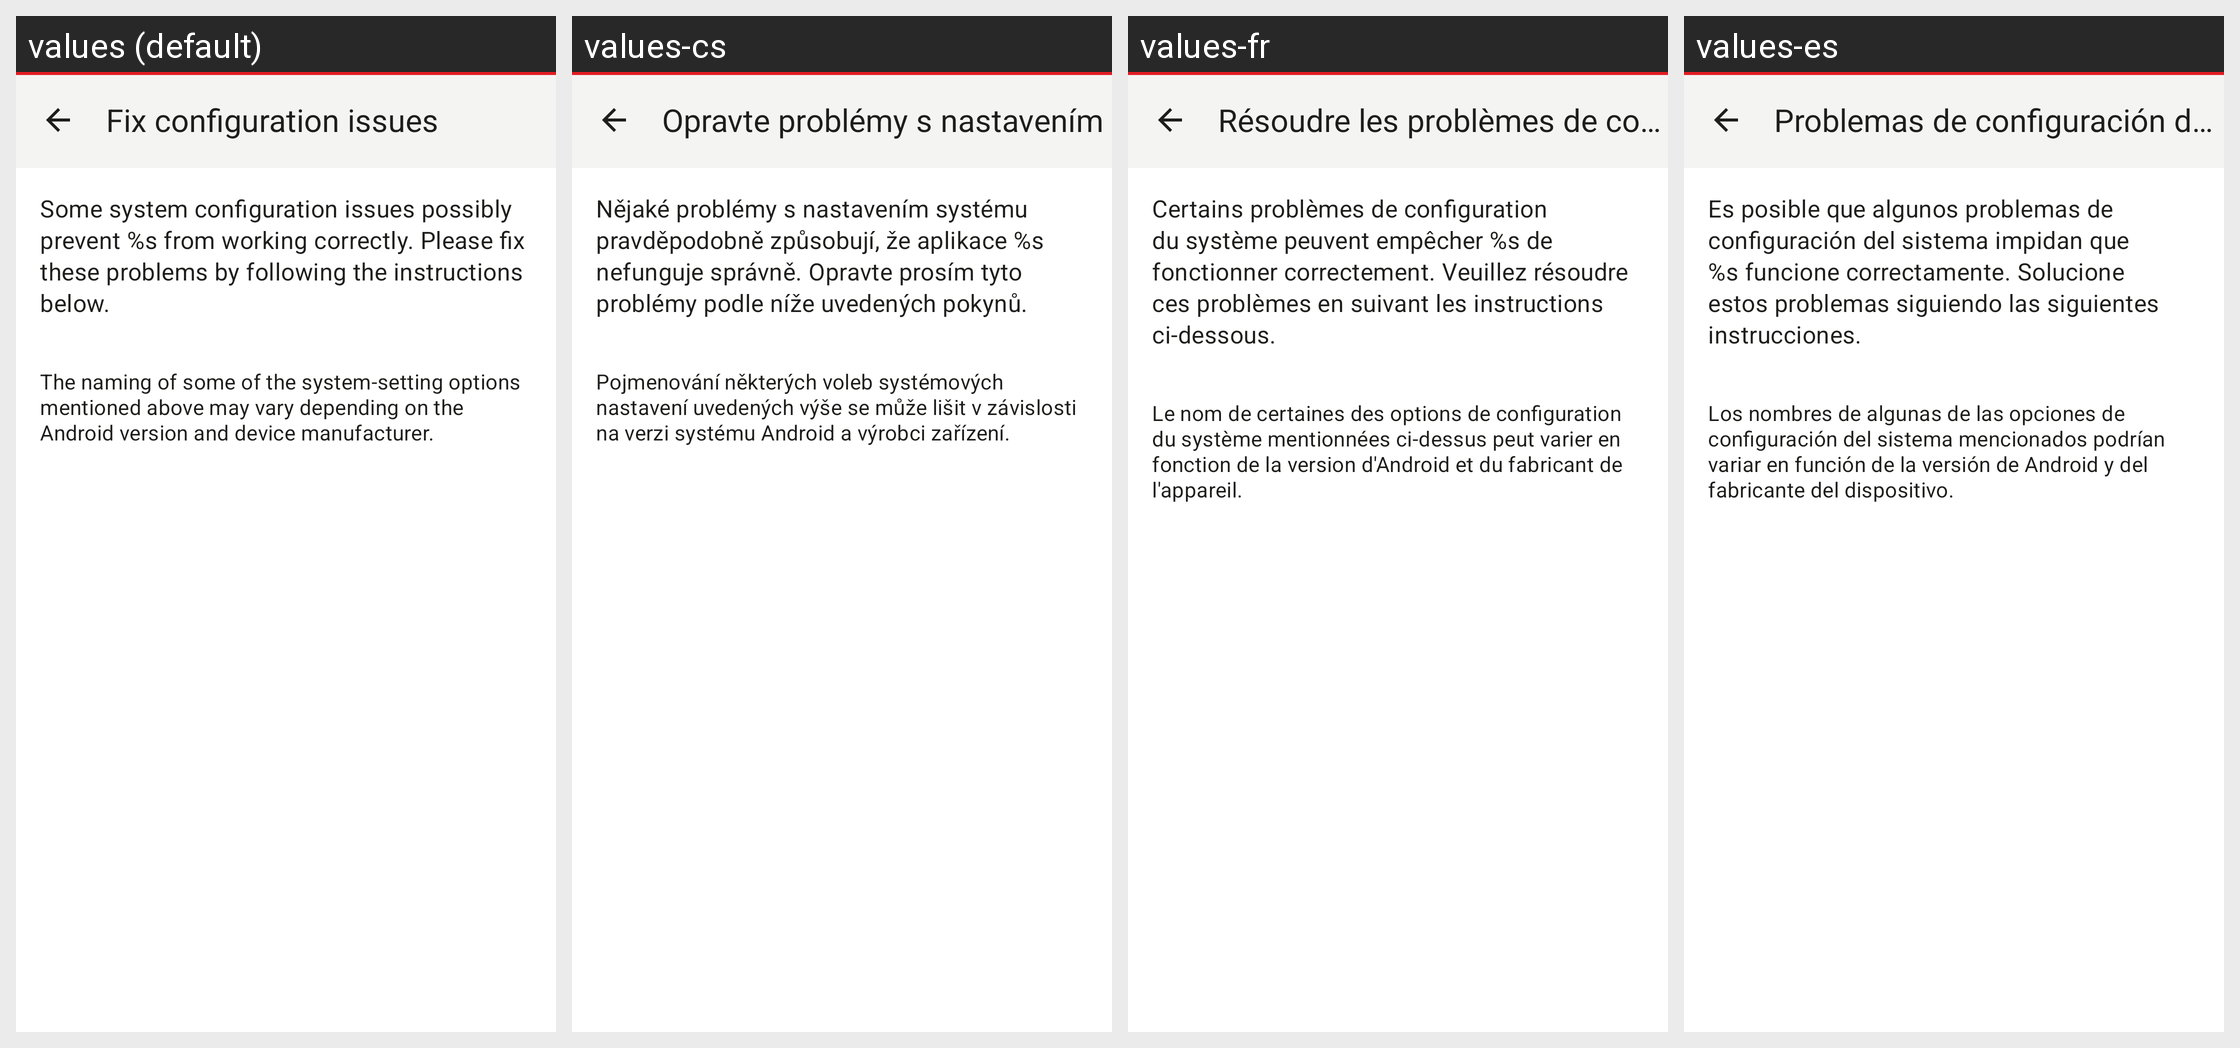

Strings drawn on this Android screen and how each of the app's shown locales translates them:
Android screen res/layout/activity_problemsolver.xml rendered under 4 locales, left to right: values (default), values-cs, values-fr, values-es. Device: Nexus 5 (rendered at 1080×1920; each locale shown at half size, 540×960, under a caption strip naming it); theme Theme.Threema.WithToolbar.
Other locales in the repository, not shown: values-be-rBY, values-bg, values-ca, values-de, values-gsw, values-hu, values-it, values-ja, values-nl-rNL, values-no, values-pl, values-pt-rBR, values-rm, values-ru, values-sk, values-tr, values-uk, values-zh-rCN, values-zh-rTW.
Strings drawn on this screen, with the default value and each locale's value (text and hints the layout hard-codes, and strings that could not be matched under every locale, appear in the picture but are not listed):

problemsolver_title
  values: Fix configuration issues
  values-cs: Opravte problémy s nastavením
  values-fr: Résoudre les problèmes de configuration
  values-es: Problemas de configuración de reparaciones

problemsolver_intro
  values: Some system configuration issues possibly prevent %s from working correctly. Please fix these problems by following the instructions below.
  values-cs: Nějaké problémy s nastavením systému pravděpodobně způsobují, že aplikace %s nefunguje správně. Opravte prosím tyto problémy podle níže uvedených pokynů.
  values-fr: Certains problèmes de configuration du système peuvent empêcher %s de fonctionner correctement. Veuillez résoudre ces problèmes en suivant les instructions ci-dessous.
  values-es: Es posible que algunos problemas de configuración del sistema impidan que %s funcione correctamente. Solucione estos problemas siguiendo las siguientes instrucciones.

problemsolver_info_text
  values: The naming of some of the system-setting options mentioned above may vary depending on the Android version and device manufacturer.
  values-cs: Pojmenování některých voleb systémových nastavení uvedených výše se může lišit v závislosti na verzi systému Android a výrobci zařízení.
  values-fr: Le nom de certaines des options de configuration du système mentionnées ci-dessus peut varier en fonction de la version d'Android et du fabricant de l'appareil.
  values-es: Los nombres de algunas de las opciones de configuración del sistema mencionados podrían variar en función de la versión de Android y del fabricante del dispositivo.
